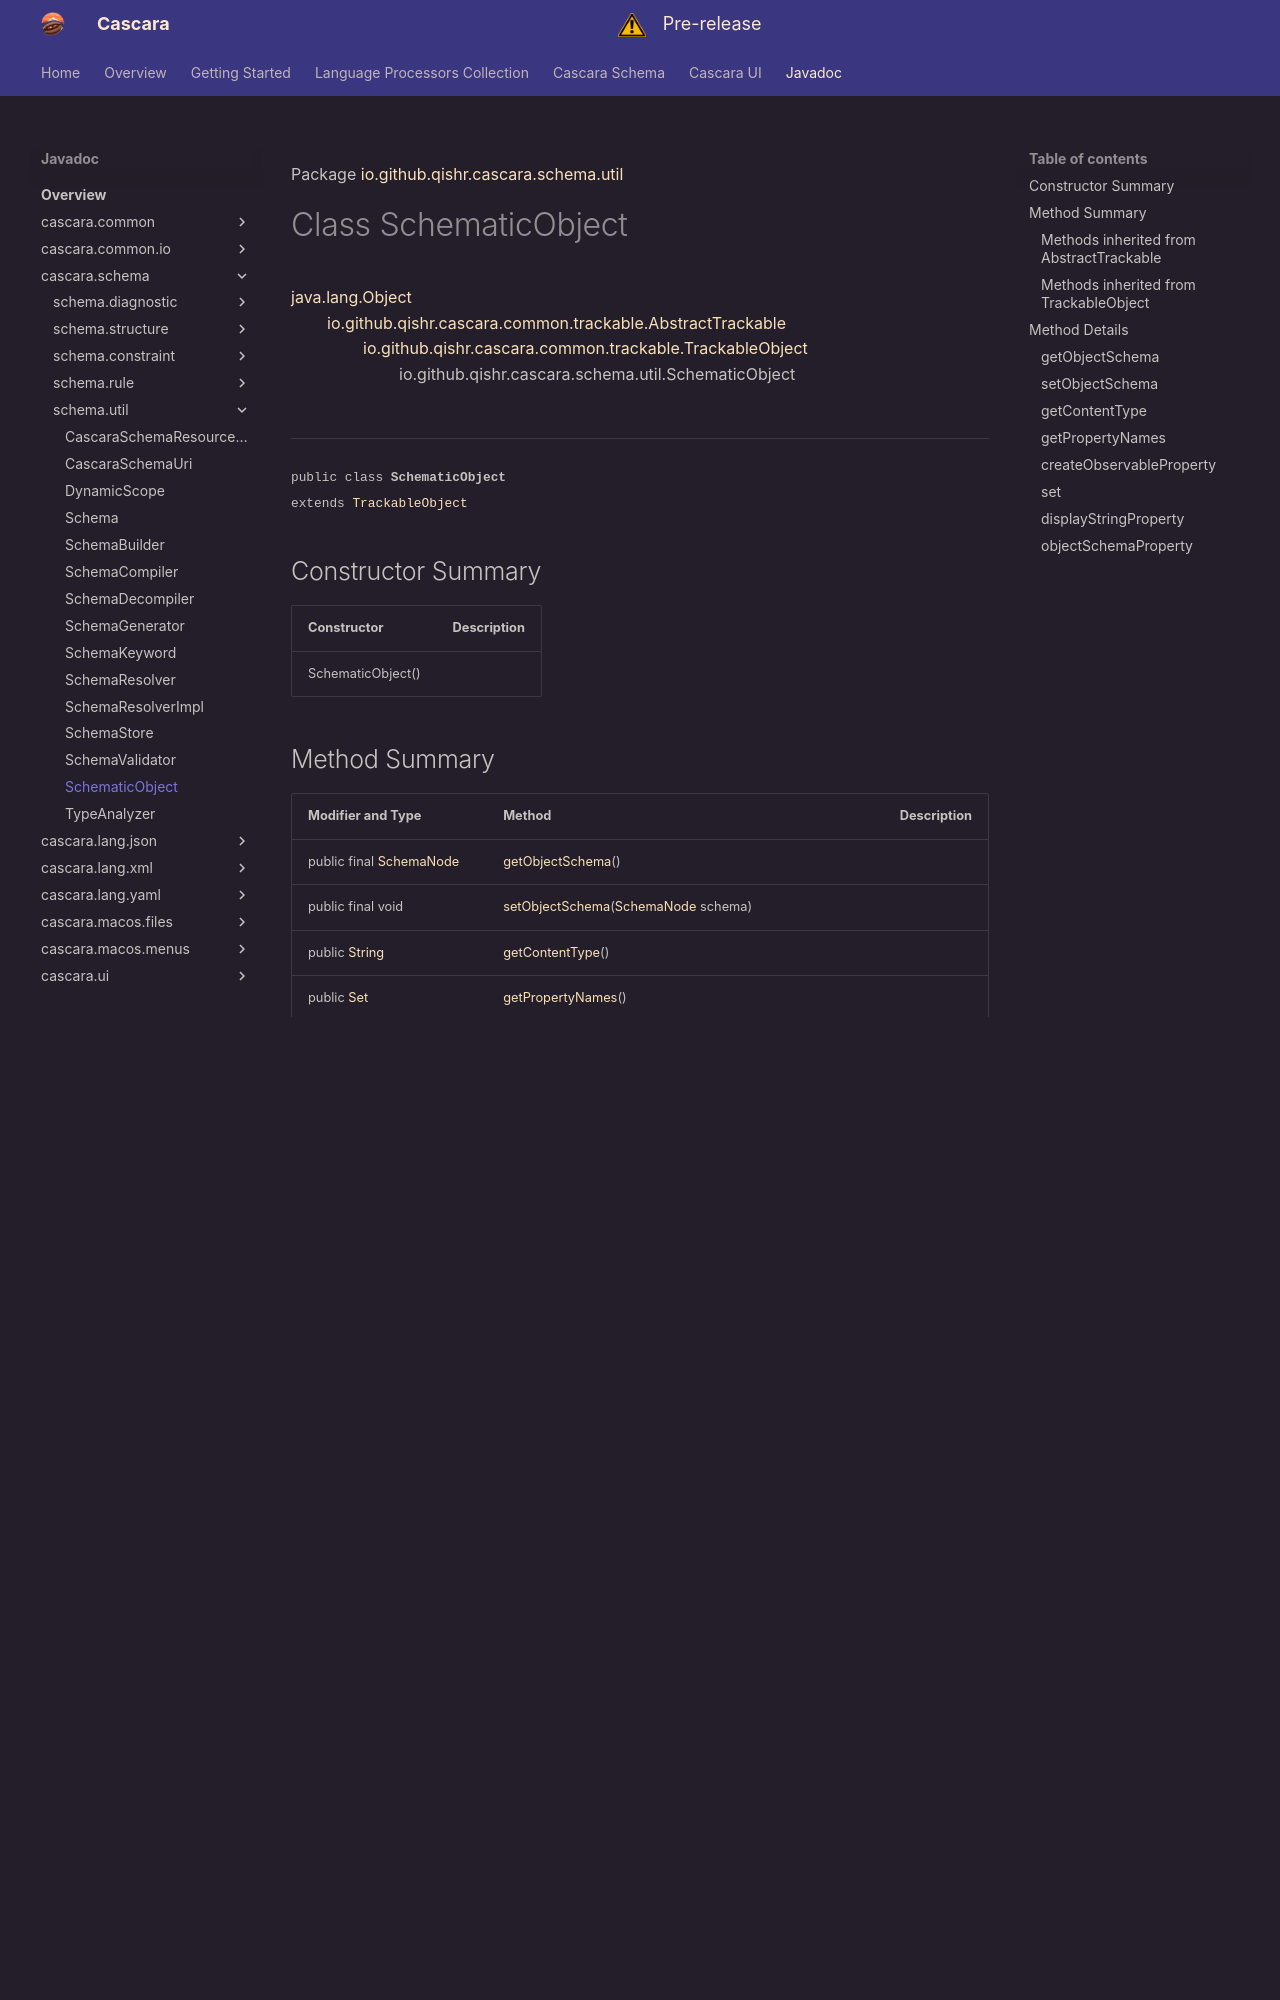

repository: qishr/qishr.github.io · page: javadoc/latest/cascara.schema/io/github/qishr/cascara/schema/util/SchematicObject/index.html · generator: mkdocs

Package [io.github.qishr.cascara.schema.util](index.md)

# Class SchematicObject
[java.lang.Object](https://docs.oracle.com/en/java/javase/24/docs/api/java.base/java/lang/Object.html)<br/>
        [io.github.qishr.cascara.common.trackable.AbstractTrackable](../../../../../../../cascara.common/io/github/qishr/cascara/common/trackable/AbstractTrackable.md)<br/>
                [io.github.qishr.cascara.common.trackable.TrackableObject](../../../../../../../cascara.common/io/github/qishr/cascara/common/trackable/TrackableObject.md)<br/>
                        io.github.qishr.cascara.schema.util.SchematicObject<br/>
<br/>

----

<span style="font-family: monospace; font-size: 80%;">public class __SchematicObject__<br/>extends [TrackableObject](../../../../../../../cascara.common/io/github/qishr/cascara/common/trackable/TrackableObject.md)
</span>


## Constructor Summary

| Constructor       | Description |
|-------------------|-------------|
| SchematicObject() |             |



## Method Summary

| Modifier and Type                                                                                                                            | Method                                                                                                                                                                                                                                                         | Description |
|----------------------------------------------------------------------------------------------------------------------------------------------|----------------------------------------------------------------------------------------------------------------------------------------------------------------------------------------------------------------------------------------------------------------|-------------|
| public final [SchemaNode](../../../../../../io/github/qishr/cascara/schema/structure/SchemaNode.md)                                          | [getObjectSchema](#getobjectschema)()                                                                                                                                                                                                                          |             |
| public final void                                                                                                                            | [setObjectSchema](#setobjectschema)([SchemaNode](../../../../../../io/github/qishr/cascara/schema/structure/SchemaNode.md) schema)                                                                                                                             |             |
| public [String](https://docs.oracle.com/en/java/javase/24/docs/api/java.base/java/lang/String.html)                                          | [getContentType](#getcontenttype)()                                                                                                                                                                                                                            |             |
| public [Set](https://docs.oracle.com/en/java/javase/24/docs/api/java.base/java/util/Set.html)                                                | [getPropertyNames](#getpropertynames)()                                                                                                                                                                                                                        |             |
| public void                                                                                                                                  | [createObservableProperty](#createobservableproperty)([String](https://docs.oracle.com/en/java/javase/24/docs/api/java.base/java/lang/String.html) key, [SchemaNode](../../../../../../io/github/qishr/cascara/schema/structure/SchemaNode.md) propertySchema) |             |
| public void                                                                                                                                  | [set](#set)([String](https://docs.oracle.com/en/java/javase/24/docs/api/java.base/java/lang/String.html) key, [Object](https://docs.oracle.com/en/java/javase/24/docs/api/java.base/java/lang/Object.html) value)                                              |             |
| public final [TrackableProperty](../../../../../../../cascara.common/io/github/qishr/cascara/common/trackable/property/TrackableProperty.md) | [displayStringProperty](#displaystringproperty)()                                                                                                                                                                                                              |             |
| public final [TrackableProperty](../../../../../../../cascara.common/io/github/qishr/cascara/common/trackable/property/TrackableProperty.md) | [objectSchemaProperty](#objectschemaproperty)()                                                                                                                                                                                                                |             |


### Methods inherited from [AbstractTrackable](../../../../../../../cascara.common/io/github/qishr/cascara/common/trackable/AbstractTrackable.md)

addTracker, invalidate, removeTracker
